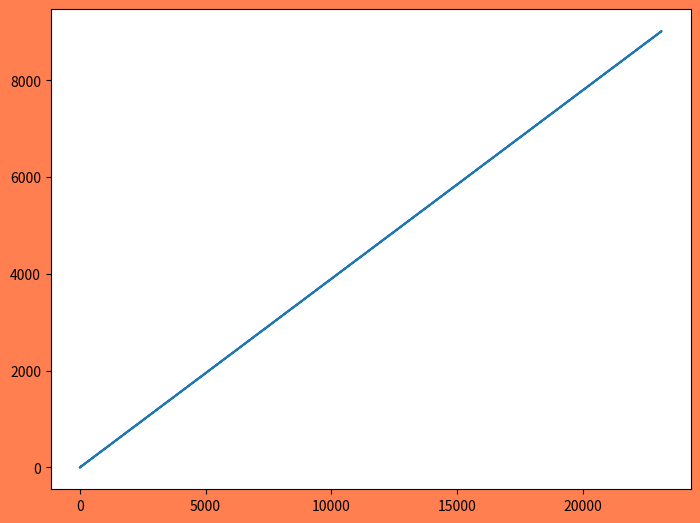
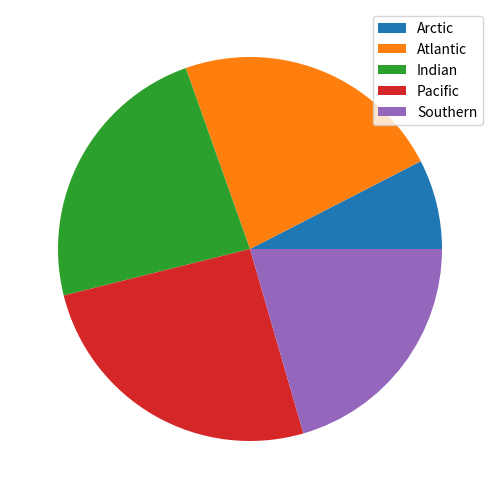

Generate these figures, in order, with matplotlib: (Note: this script raises an exception after producing the figures.)
#%%
#%%
import matplotlib.pyplot as plt
import numpy as np
import pandas as pd

ax_x = np.array([23,1,23123,123,12,2,122])
ax_y = [num*0.39 for num in ax_x]

plot = plt.figure(1, facecolor='coral')
ax = plot.add_axes([1,1,1,1])
ax.plot(ax_x,ax_y)

index = ['Arctic',  'Atlantic', 'Indian', 'Pacific', 'Southern']
avg_ocean_depth = pd.Series([1205, 3646, 3741, 4080, 3270], index=index)

fig = plt.figure()
ax1 = fig.add_axes([1,1,1,1])

ax1.pie(avg_ocean_depth)
ax1.legend(index)
ax1.close(fig)#fecha a imagem
ax1.savefig("lol.png")
